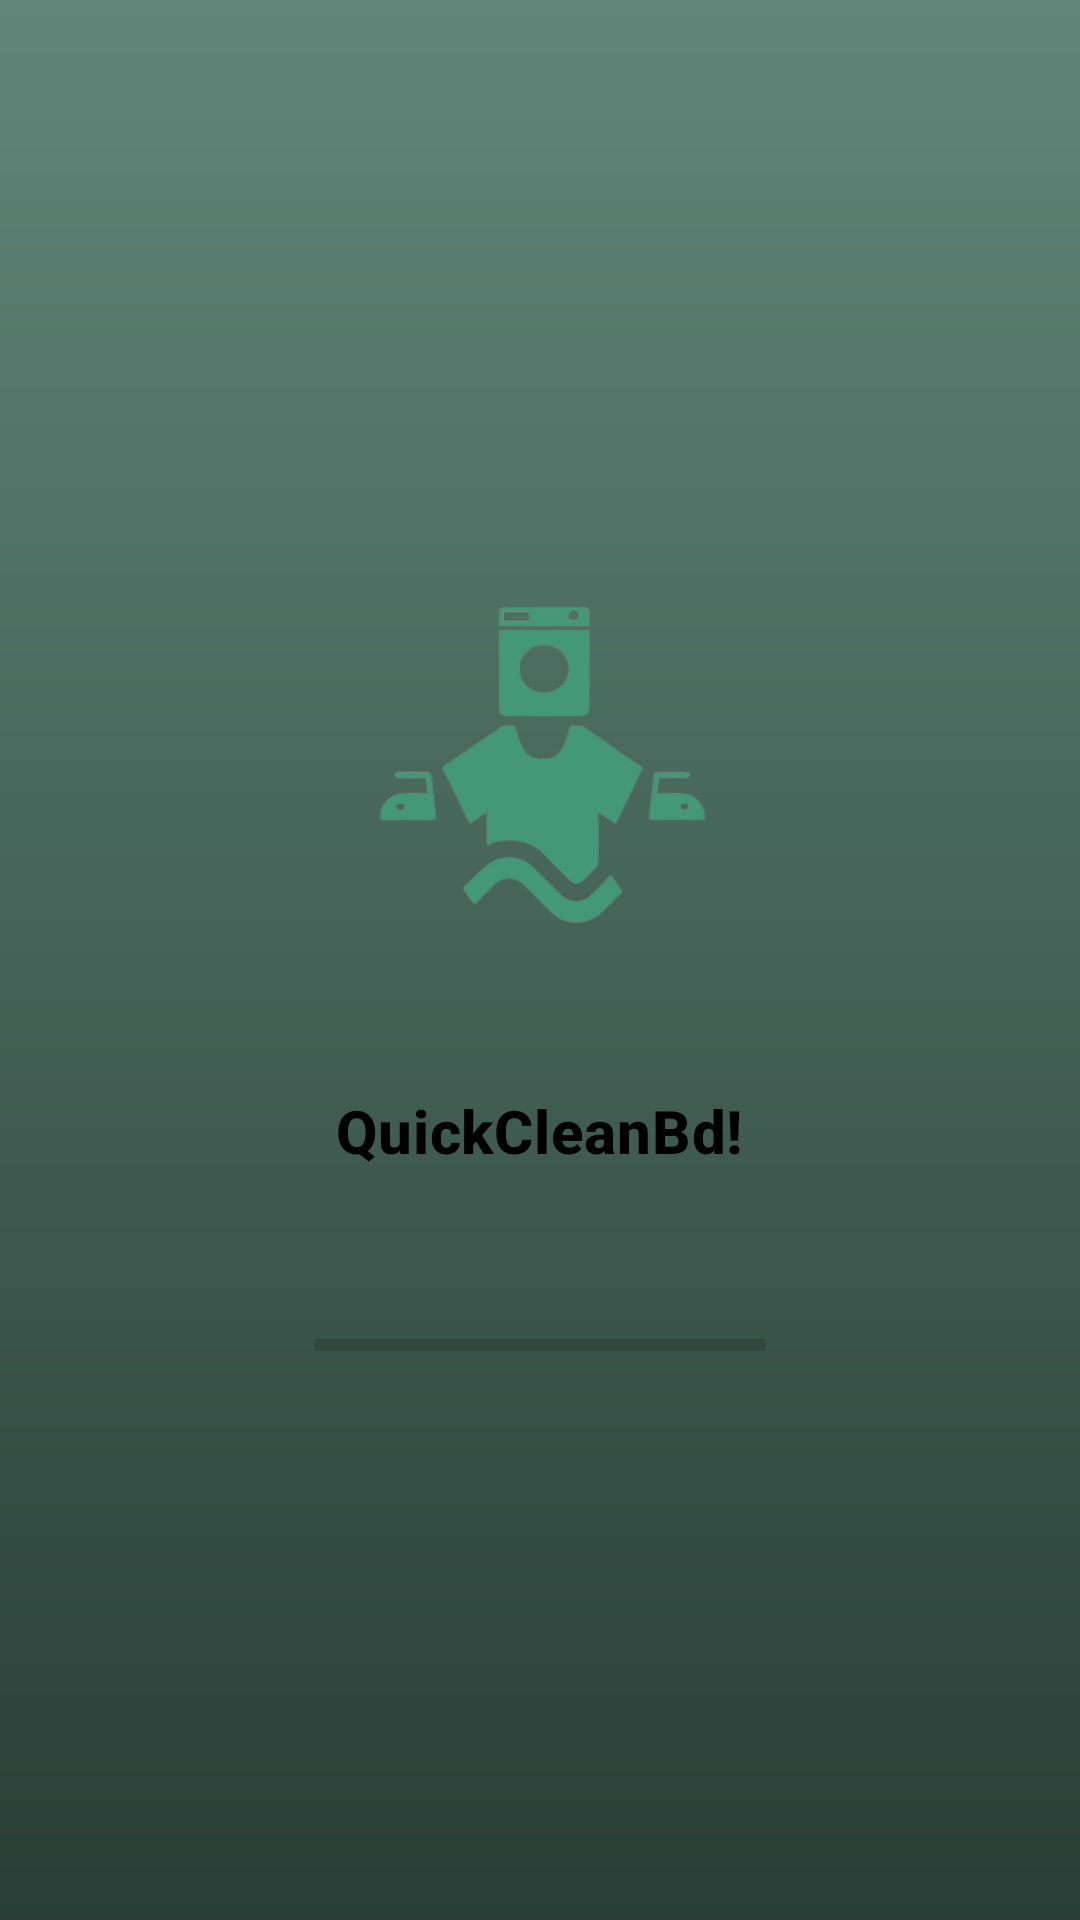

Here is an Android app screen rendered from its layout file. Give the layout XML and the strings, colors and styles it references.
<!-- AndroidManifest.xml: application theme Theme.QuickCleanBD -->
<!-- res/layout/activity_splash.xml -->
<?xml version="1.0" encoding="utf-8"?>
<RelativeLayout xmlns:android="http://schemas.android.com/apk/res/android"
    xmlns:app="http://schemas.android.com/apk/res-auto"
    xmlns:tools="http://schemas.android.com/tools"
    android:layout_width="match_parent"
    android:layout_height="match_parent"
    android:background="@drawable/bg_splash_gradient"
    tools:context=".activity.splash">

    <LinearLayout
        android:layout_width="match_parent"
        android:layout_height="wrap_content"
        android:layout_centerInParent="true"
        android:gravity="center"
        android:orientation="vertical">

        <ImageView
            android:layout_width="match_parent"
            android:layout_height="180dp"
            android:paddingBottom="40dp"
            android:src="@drawable/ic_hello" />

        <TextView
            android:layout_width="wrap_content"
            android:layout_height="wrap_content"
            android:text="QuickCleanBd!"
            android:textColor="@android:color/black"
            style="@style/TextAppearance.MaterialComponents.Headline6"
            android:textStyle="bold" />

        <ProgressBar
            android:id="@+id/splashProgress"
            style="?android:attr/progressBarStyleHorizontal"
            android:layout_width="150dp"
            android:layout_height="wrap_content"
            android:layout_marginTop="50dp" />

    </LinearLayout>

</RelativeLayout>
<!-- resources referenced by this layout -->
<resources>
  <!-- drawable bg_splash_gradient (drawable) -->
  <?xml version="1.0" encoding="utf-8"?>
  <shape xmlns:android="http://schemas.android.com/apk/res/android">
      <gradient
          android:angle="90"
          android:endColor="@color/colorPrimarySplash"
          android:startColor="@color/colorPrimaryDarkSplash" />
  </shape>
  <!-- drawable ic_hello: png bitmap (drawable, 56295 bytes) -->
  <style name="Theme.QuickCleanBD" parent="Theme.AppCompat.Light.NoActionBar">
          
          <item name="colorPrimary">@color/purple_500</item>
          <item name="colorPrimaryVariant">@color/purple_700</item>
          <item name="colorOnPrimary">@color/white</item>
          
          <item name="colorSecondary">@color/teal_200</item>
          <item name="colorSecondaryVariant">@color/teal_700</item>
          <item name="colorOnSecondary">@color/black</item>
  
  
  
          <item name="android:windowBackground">@android:color/white</item>
          <item name="android:statusBarColor">#FFFFFF</item>
          <item name="android:windowLightStatusBar">true</item>
          
  
      </style>
  <color name="colorPrimarySplash">#618679</color>
  <color name="colorPrimaryDarkSplash">#283E36</color>
  <color name="purple_500">#FF6200EE</color>
  <color name="purple_700">#FF3700B3</color>
  <color name="white">#FFFFFFFF</color>
  <color name="teal_200">#FF03DAC5</color>
  <color name="teal_700">#FF018786</color>
  <color name="black">#FF000000</color>
</resources>
